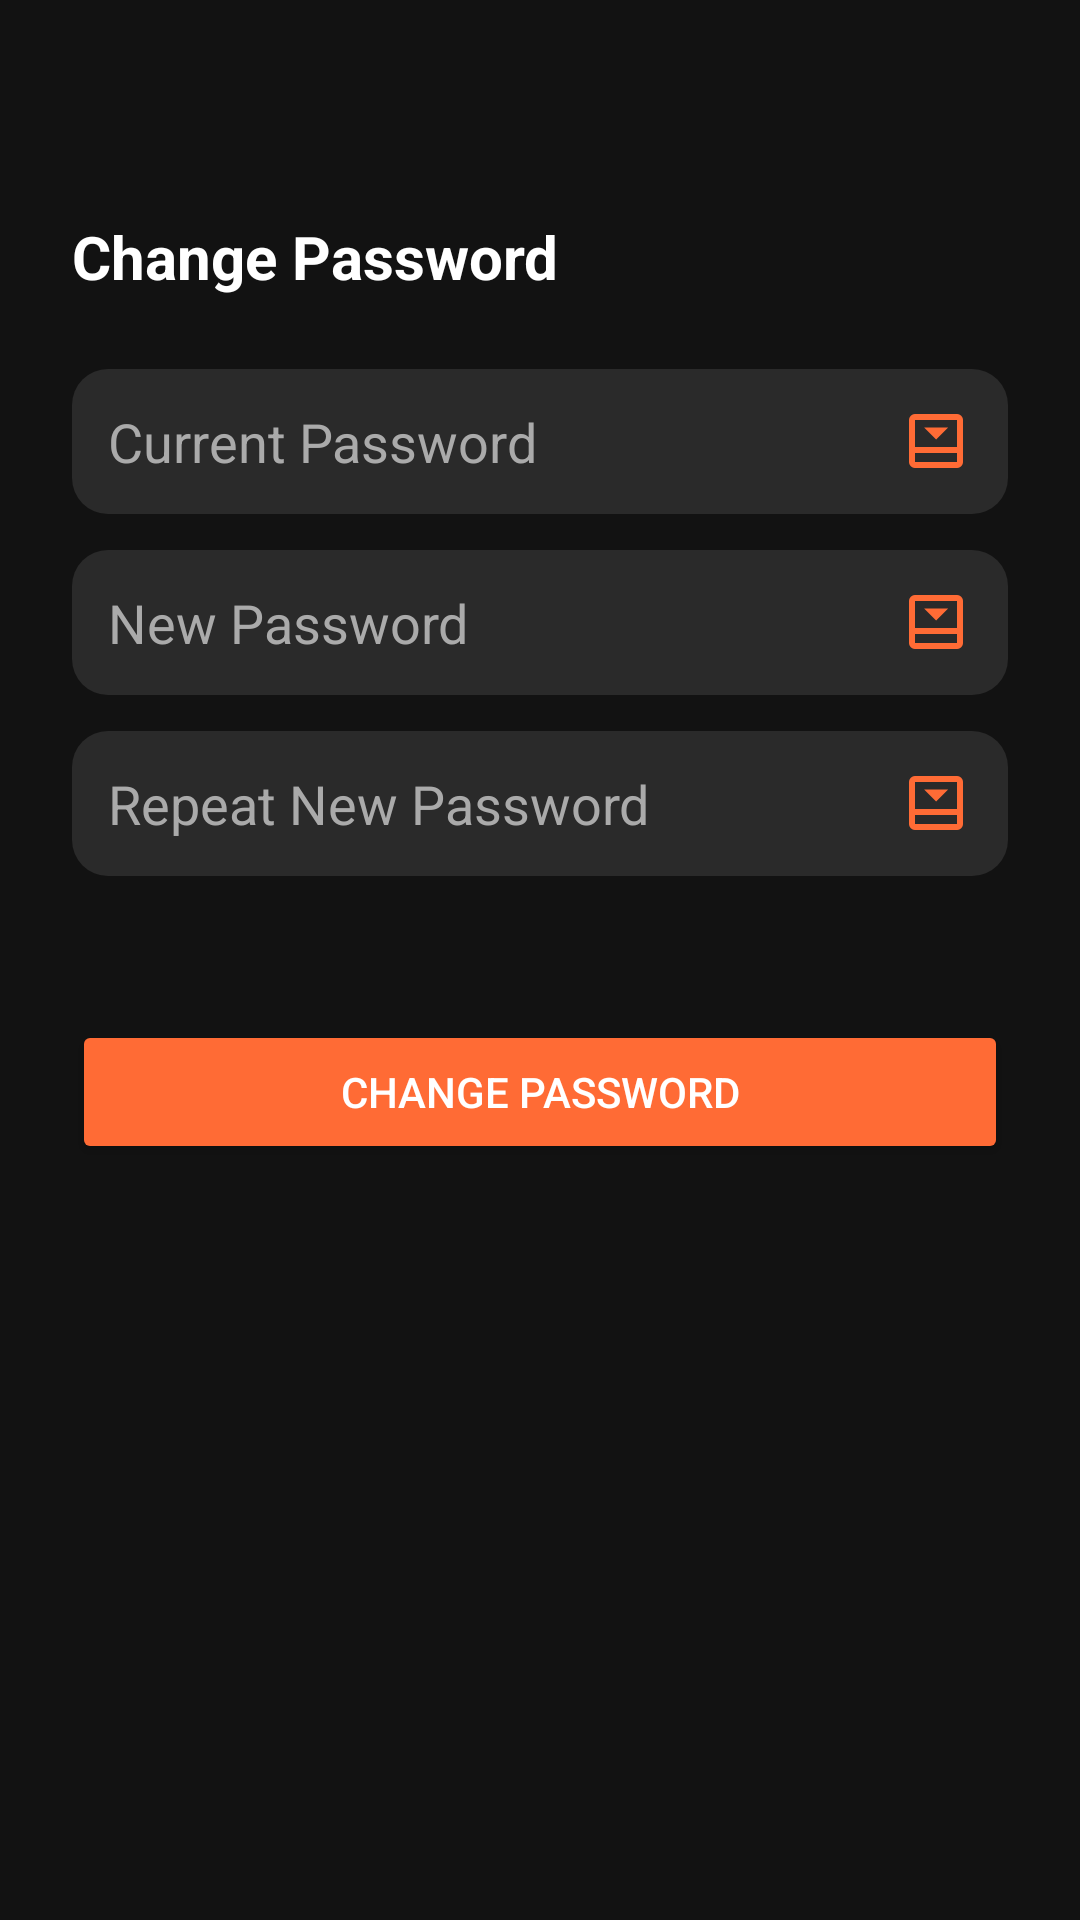

Write the Android layout XML for this screen, with the resource values it uses.
<!-- AndroidManifest.xml: application theme Theme.NewsAppFoT -->
<!-- res/layout/activity_change_password.xml -->
<?xml version="1.0" encoding="utf-8"?>
<LinearLayout
    xmlns:android="http://schemas.android.com/apk/res/android"
    xmlns:app="http://schemas.android.com/apk/res-auto"
    android:background="#121212"
    android:orientation="vertical"
    android:padding="24dp"
    android:layout_width="match_parent"
    android:layout_height="match_parent">

    
    <ImageView
        android:id="@+id/backArrow"
        android:layout_width="24dp"
        android:layout_height="24dp"
        android:src="@drawable/ic_arrow_back"
        android:contentDescription="Back"
        android:tint="@color/orange"
        android:layout_marginBottom="24dp"/>

    
    <TextView
        android:layout_width="wrap_content"
        android:layout_height="wrap_content"
        android:text="Change Password"
        android:textColor="#FFFFFF"
        android:textSize="20sp"
        android:textStyle="bold"
        android:layout_marginBottom="24dp"/>

    
    <EditText
        android:id="@+id/currentPassword"
        android:layout_width="match_parent"
        android:layout_height="wrap_content"
        android:hint="Current Password"
        android:inputType="textPassword"
        android:drawableEnd="@drawable/ic_lock"
        android:drawableTint="@color/orange"
        android:background="@drawable/rounded_button_bg"
        android:padding="12dp"
        android:textColor="#FFFFFF"
        android:textColorHint="#AAAAAA"
        android:layout_marginBottom="12dp"/>

    
    <EditText
        android:id="@+id/newPassword"
        android:layout_width="match_parent"
        android:layout_height="wrap_content"
        android:hint="New Password"
        android:inputType="textPassword"
        android:drawableEnd="@drawable/ic_lock"
        android:drawableTint="@color/orange"
        android:background="@drawable/rounded_button_bg"
        android:padding="12dp"
        android:textColor="#FFFFFF"
        android:textColorHint="#AAAAAA"
        android:layout_marginBottom="12dp"/>

    
    <EditText
        android:id="@+id/repeatNewPassword"
        android:layout_width="match_parent"
        android:layout_height="wrap_content"
        android:hint="Repeat New Password"
        android:inputType="textPassword"
        android:drawableEnd="@drawable/ic_lock"
        android:drawableTint="@color/orange"
        android:background="@drawable/rounded_button_bg"
        android:padding="12dp"
        android:textColor="#FFFFFF"
        android:textColorHint="#AAAAAA"
        android:layout_marginBottom="24dp"/>

    
    <Button
        android:id="@+id/changePasswordButton"
        android:layout_width="match_parent"
        android:layout_height="wrap_content"
        android:text="Change Password"
        android:backgroundTint="@color/orange"
        android:textColor="@android:color/white"
        android:layout_marginTop="24dp"/>

</LinearLayout>
<!-- resources referenced by this layout -->
<resources>
  <color name="orange">#FF6B35</color>
  <!-- drawable ic_lock (drawable) -->
  <vector xmlns:android="http://schemas.android.com/apk/res/android" android:height="24dp" android:tint="#000000" android:viewportHeight="960" android:viewportWidth="960" android:width="24dp">
        
      <path android:fillColor="@android:color/white" android:pathData="M480,460L640,300L320,300L480,460ZM760,120Q793,120 816.5,143.5Q840,167 840,200L840,760Q840,793 816.5,816.5Q793,840 760,840L200,840Q167,840 143.5,816.5Q120,793 120,760L120,200Q120,167 143.5,143.5Q167,120 200,120L760,120ZM200,640L200,760Q200,760 200,760Q200,760 200,760L760,760Q760,760 760,760Q760,760 760,760L760,640L200,640ZM760,560L760,200Q760,200 760,200Q760,200 760,200L200,200Q200,200 200,200Q200,200 200,200L200,560L760,560ZM200,640L200,760Q200,760 200,760Q200,760 200,760L200,760Q200,760 200,760Q200,760 200,760L200,640Z"/>
      
  </vector>
  <!-- drawable rounded_button_bg (drawable) -->
  <shape xmlns:android="http://schemas.android.com/apk/res/android"
      android:shape="rectangle">
      <solid android:color="#2a2a2a"/>
      <corners android:radius="12dp"/>
  </shape>
  <style name="Theme.NewsAppFoT" parent="Base.Theme.NewsAppFoT" />
  <style name="Base.Theme.NewsAppFoT" parent="Theme.Material3.DayNight.NoActionBar">
          
          
      </style>
</resources>
